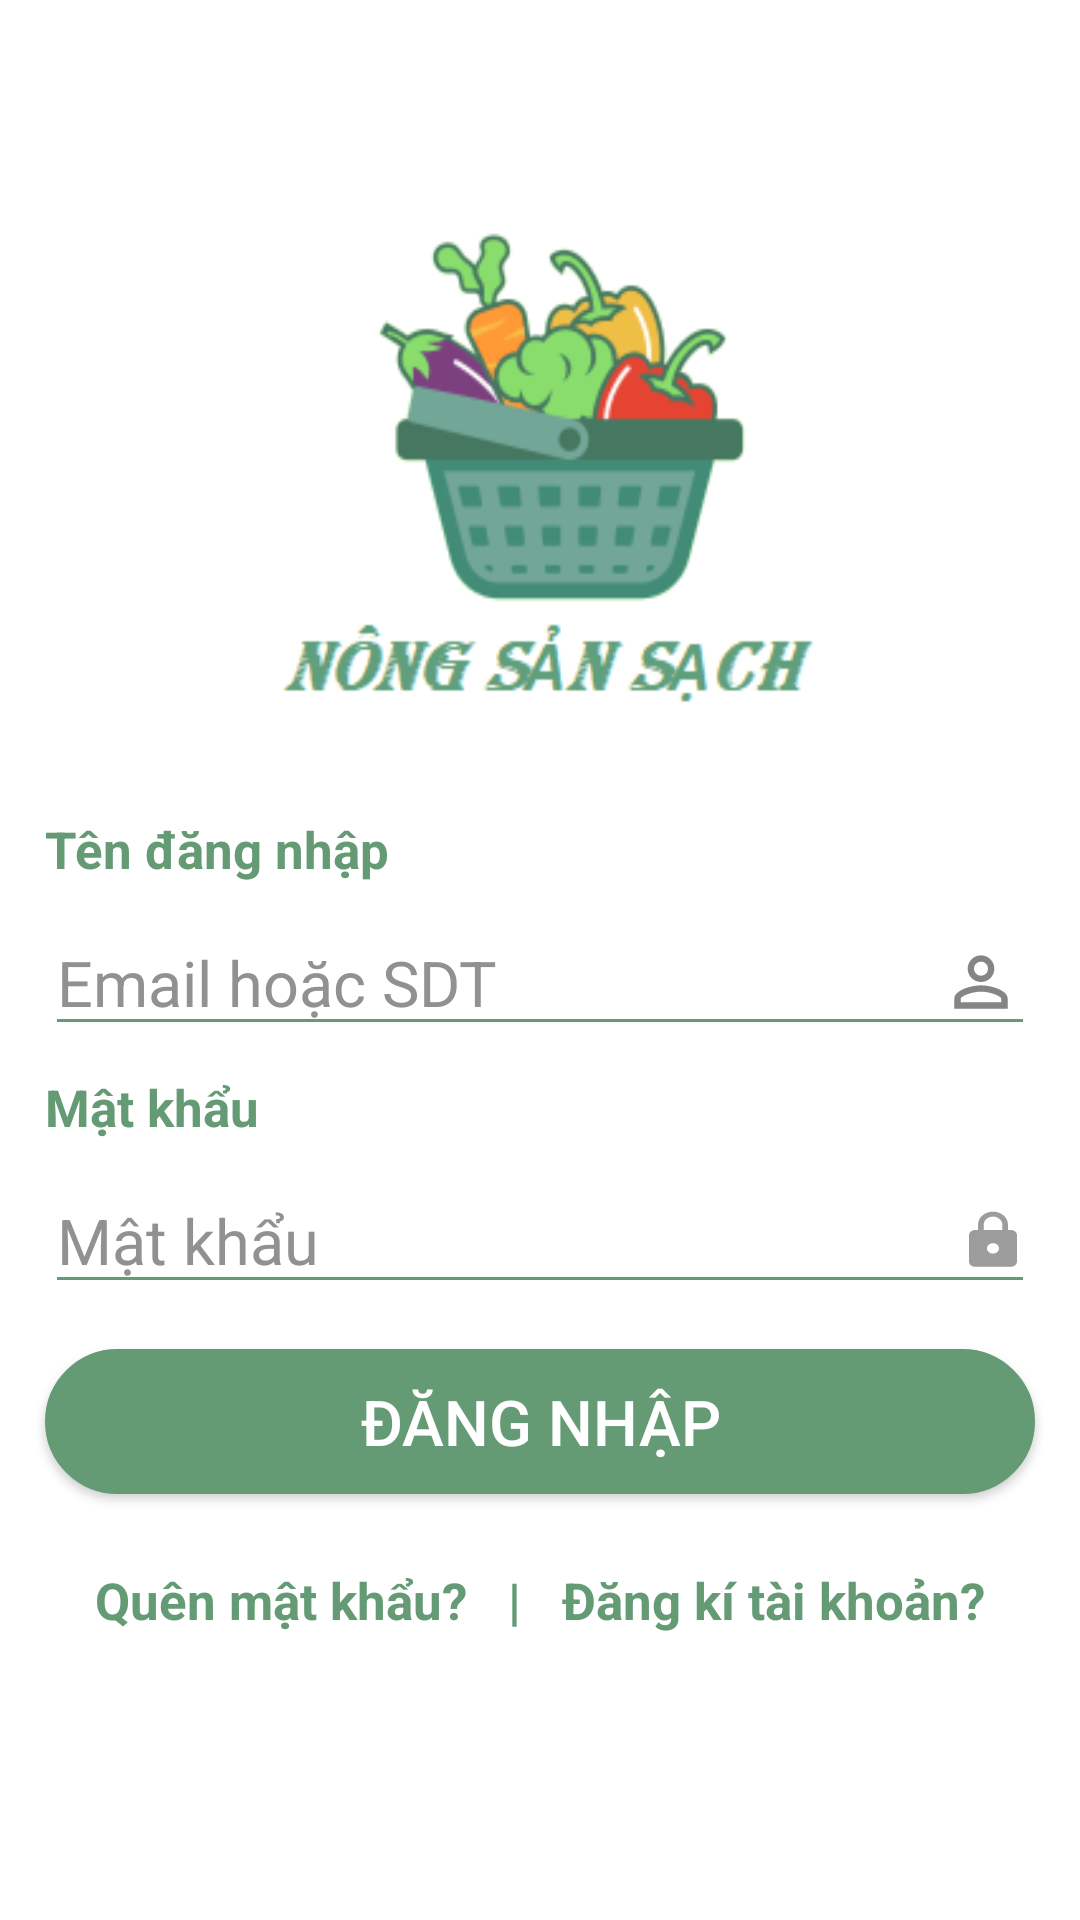

Write the Android layout XML for this screen, with the resource values it uses.
<!-- AndroidManifest.xml: application theme Theme.Agricultural_products_store -->
<!-- res/layout/activity_login.xml -->
<?xml version="1.0" encoding="utf-8"?>
<ScrollView xmlns:app="http://schemas.android.com/apk/res-auto"
    xmlns:tools="http://schemas.android.com/tools"
    android:layout_width="match_parent"
    android:layout_height="match_parent"
    android:fillViewport="true"
    xmlns:android="http://schemas.android.com/apk/res/android">
    <androidx.constraintlayout.widget.ConstraintLayout
        android:layout_width="match_parent"
    android:layout_height="wrap_content"
    tools:context=".LoginActivity">
        <ImageView
            android:id="@+id/logo"
            android:layout_width="260dp"
            android:layout_height="201dp"
            android:background="@drawable/logo"
            app:layout_constraintBottom_toBottomOf="parent"
            app:layout_constraintLeft_toLeftOf="parent"
            app:layout_constraintRight_toRightOf="parent"
            app:layout_constraintTop_toTopOf="parent"
            app:layout_constraintVertical_bias="0.12"></ImageView>

        <ProgressBar
            android:visibility="gone"
            android:id="@+id/progress_bar"
            style="@style/Widget.AppCompat.ProgressBar"
            android:layout_width="match_parent"
            android:layout_height="wrap_content"
            android:layout_marginStart="70dp"
            android:layout_marginTop="18dp"
            android:layout_marginEnd="70dp"
            android:indeterminate="true"
            android:indeterminateTint="@color/xanh_luc"
            app:layout_constraintBottom_toBottomOf="parent"
            app:layout_constraintEnd_toEndOf="parent"
            app:layout_constraintHorizontal_bias="1.0"
            app:layout_constraintLeft_toLeftOf="parent"
            app:layout_constraintRight_toRightOf="parent"
            app:layout_constraintStart_toStartOf="parent"
            app:layout_constraintTop_toTopOf="parent"
            app:layout_constraintVertical_bias="0.511"></ProgressBar>

        <TextView
            android:id="@+id/textview1"
            android:layout_width="match_parent"
            android:layout_height="wrap_content"
            android:textSize="17dp"
            android:layout_marginLeft="15dp"
            android:layout_marginRight="15dp"
            android:text="Tên đăng nhập"
            android:textStyle="bold"
            android:textColor="@color/xanh_luc"
            android:layout_marginTop="18dp"
            app:layout_constraintTop_toBottomOf="@id/logo"
            app:layout_constraintLeft_toLeftOf="parent"
            app:layout_constraintRight_toRightOf="parent"
            ></TextView>
        <EditText
            android:id="@+id/edit_text1"
            android:layout_width="match_parent"
            android:layout_height="wrap_content"
            app:layout_constraintTop_toBottomOf="@+id/textview1"
            android:hint="Email hoặc SDT"
            app:layout_constraintRight_toRightOf="parent"
            app:layout_constraintLeft_toLeftOf="parent"
            android:layout_marginTop="9dp"
            android:textColorHint="@color/purple_700"
            android:textSize="21dp"
            android:layout_marginRight="15dp"
            android:layout_marginLeft="15dp"
            android:drawableRight="@drawable/ic_user"
            android:backgroundTint="@color/xanh_luc"
            android:paddingRight="6dp"
            android:inputType="text"
            ></EditText>
        <TextView
            android:id="@+id/textview2"
            android:layout_width="match_parent"
            android:layout_height="wrap_content"
            android:textSize="17dp"
            android:layout_marginLeft="15dp"
            android:layout_marginRight="15dp"
            android:text="Mật khẩu"
            android:textStyle="bold"
            android:textColor="@color/xanh_luc"
            android:layout_marginTop="9dp"
            app:layout_constraintTop_toBottomOf="@id/edit_text1"
            app:layout_constraintLeft_toLeftOf="parent"
            app:layout_constraintRight_toRightOf="parent"
            ></TextView>
        <EditText
            android:id="@+id/edit_text2"
            android:layout_width="match_parent"
            android:layout_height="wrap_content"
            app:layout_constraintTop_toBottomOf="@+id/textview2"
            android:hint="Mật khẩu"
            android:backgroundTint="@color/xanh_luc"
            app:layout_constraintRight_toRightOf="parent"
            app:layout_constraintLeft_toLeftOf="parent"
            android:layout_marginTop="9dp"
            android:textColorHint="@color/purple_700"
            android:textSize="21dp"
            android:layout_marginRight="15dp"
            android:layout_marginLeft="15dp"
            android:drawableRight="@drawable/ic_baseline_lock_24"
            android:paddingRight="6dp"
            android:inputType="text"
            ></EditText>
        <Button
            android:id="@+id/button_login"
            android:layout_width="match_parent"
            android:layout_height="wrap_content"
            android:layout_marginRight="15dp"
            android:layout_marginLeft="15dp"
            android:background="@drawable/button_login"
            app:layout_constraintTop_toBottomOf="@+id/edit_text2"
            app:layout_constraintLeft_toLeftOf="parent"
            app:layout_constraintRight_toRightOf="parent"
            android:layout_marginTop="15dp"
            android:textColor="@color/white"
            android:text="Đăng nhập"
            android:textSize="21dp"
            android:padding="10dp"
            >
        </Button>
        <TextView
            android:layout_width="wrap_content"
            android:layout_height="wrap_content"
            android:id="@+id/text1"
            android:text="Quên mật khẩu?"
            app:layout_constraintTop_toBottomOf="@+id/button_login"
            app:layout_constraintLeft_toLeftOf="parent"
            app:layout_constraintRight_toLeftOf="@+id/register"
            android:layout_marginTop="24dp"
            android:textSize="17dp"
            android:textColor="@color/xanh_luc"
            android:textStyle="bold"

            ></TextView>
        <TextView
            android:layout_width="wrap_content"
            android:layout_height="wrap_content"
            android:id="@+id/text2"
            android:text="|"
            android:textColor="@color/xanh_luc"
            android:textStyle="bold"
            android:textSize="17dp"
            app:layout_constraintStart_toEndOf="@+id/text1"
            app:layout_constraintEnd_toStartOf="@+id/register"
            app:layout_constraintLeft_toRightOf="@+id/text1"
            app:layout_constraintTop_toBottomOf="@+id/button_login"
            android:layout_marginTop="24dp"
            ></TextView>
        <TextView
            android:id="@+id/register"
            android:layout_width="wrap_content"
            android:layout_height="wrap_content"
            android:layout_marginTop="24dp"
            android:text="Đăng kí tài khoản?"
            android:textColor="@color/xanh_luc"
            android:textSize="17dp"
            android:textStyle="bold"
            app:layout_constraintEnd_toEndOf="parent"
            app:layout_constraintLeft_toRightOf="@+id/text1"
            app:layout_constraintStart_toEndOf="@+id/text1"
            app:layout_constraintTop_toBottomOf="@+id/button_login"></TextView>
</androidx.constraintlayout.widget.ConstraintLayout>
</ScrollView>
<!-- resources referenced by this layout -->
<resources>
  <color name="purple_700">#93918F</color>
  <color name="white">#FFFFFFFF</color>
  <color name="xanh_luc">#649B75</color>
  <!-- drawable button_login (drawable) -->
  <?xml version="1.0" encoding="utf-8"?>
  <shape xmlns:android="http://schemas.android.com/apk/res/android"
      android:shape="rectangle">
      <solid android:color="@color/xanh_luc" ></solid>
      <corners android:radius="102dp" ></corners>
      <stroke android:color="@color/xanh_luc" android:width="2dp"></stroke>
  </shape>
  <!-- drawable ic_baseline_lock_24 (drawable) -->
  <vector android:alpha="0.65" android:height="21dp"
      android:tint="?attr/colorControlNormal" android:viewportHeight="24"
      android:viewportWidth="20" android:width="20dp" xmlns:android="http://schemas.android.com/apk/res/android">
      <path android:fillColor="@android:color/white" android:pathData="M18,8h-1L17,6c0,-2.76 -2.24,-5 -5,-5S7,3.24 7,6v2L6,8c-1.1,0 -2,0.9 -2,2v10c0,1.1 0.9,2 2,2h12c1.1,0 2,-0.9 2,-2L20,10c0,-1.1 -0.9,-2 -2,-2zM12,17c-1.1,0 -2,-0.9 -2,-2s0.9,-2 2,-2 2,0.9 2,2 -0.9,2 -2,2zM15.1,8L8.9,8L8.9,6c0,-1.71 1.39,-3.1 3.1,-3.1 1.71,0 3.1,1.39 3.1,3.1v2z"/>
  </vector>
  <!-- drawable ic_user: png bitmap (drawable-hdpi, 397 bytes) -->
  <!-- drawable logo: png bitmap (drawable-xhdpi, 18291 bytes) -->
  <style name="Theme.Agricultural_products_store" parent="Theme.MaterialComponents.DayNight.DarkActionBar">
          
          <item name="colorPrimary">@color/xanh_luc</item>
          <item name="colorPrimaryVariant">@color/purple_700</item>
          <item name="colorOnPrimary">@color/white</item>
          
          <item name="colorSecondary">@color/teal_200</item>
          <item name="colorSecondaryVariant">@color/teal_700</item>
          <item name="colorOnSecondary">@color/black</item>
          
          <item name="android:statusBarColor" tools:targetApi="l">?attr/colorPrimaryVariant</item>
          
      </style>
  <color name="teal_200">#FF03DAC5</color>
  <color name="teal_700">#FF018786</color>
  <color name="black">#FF000000</color>
</resources>
